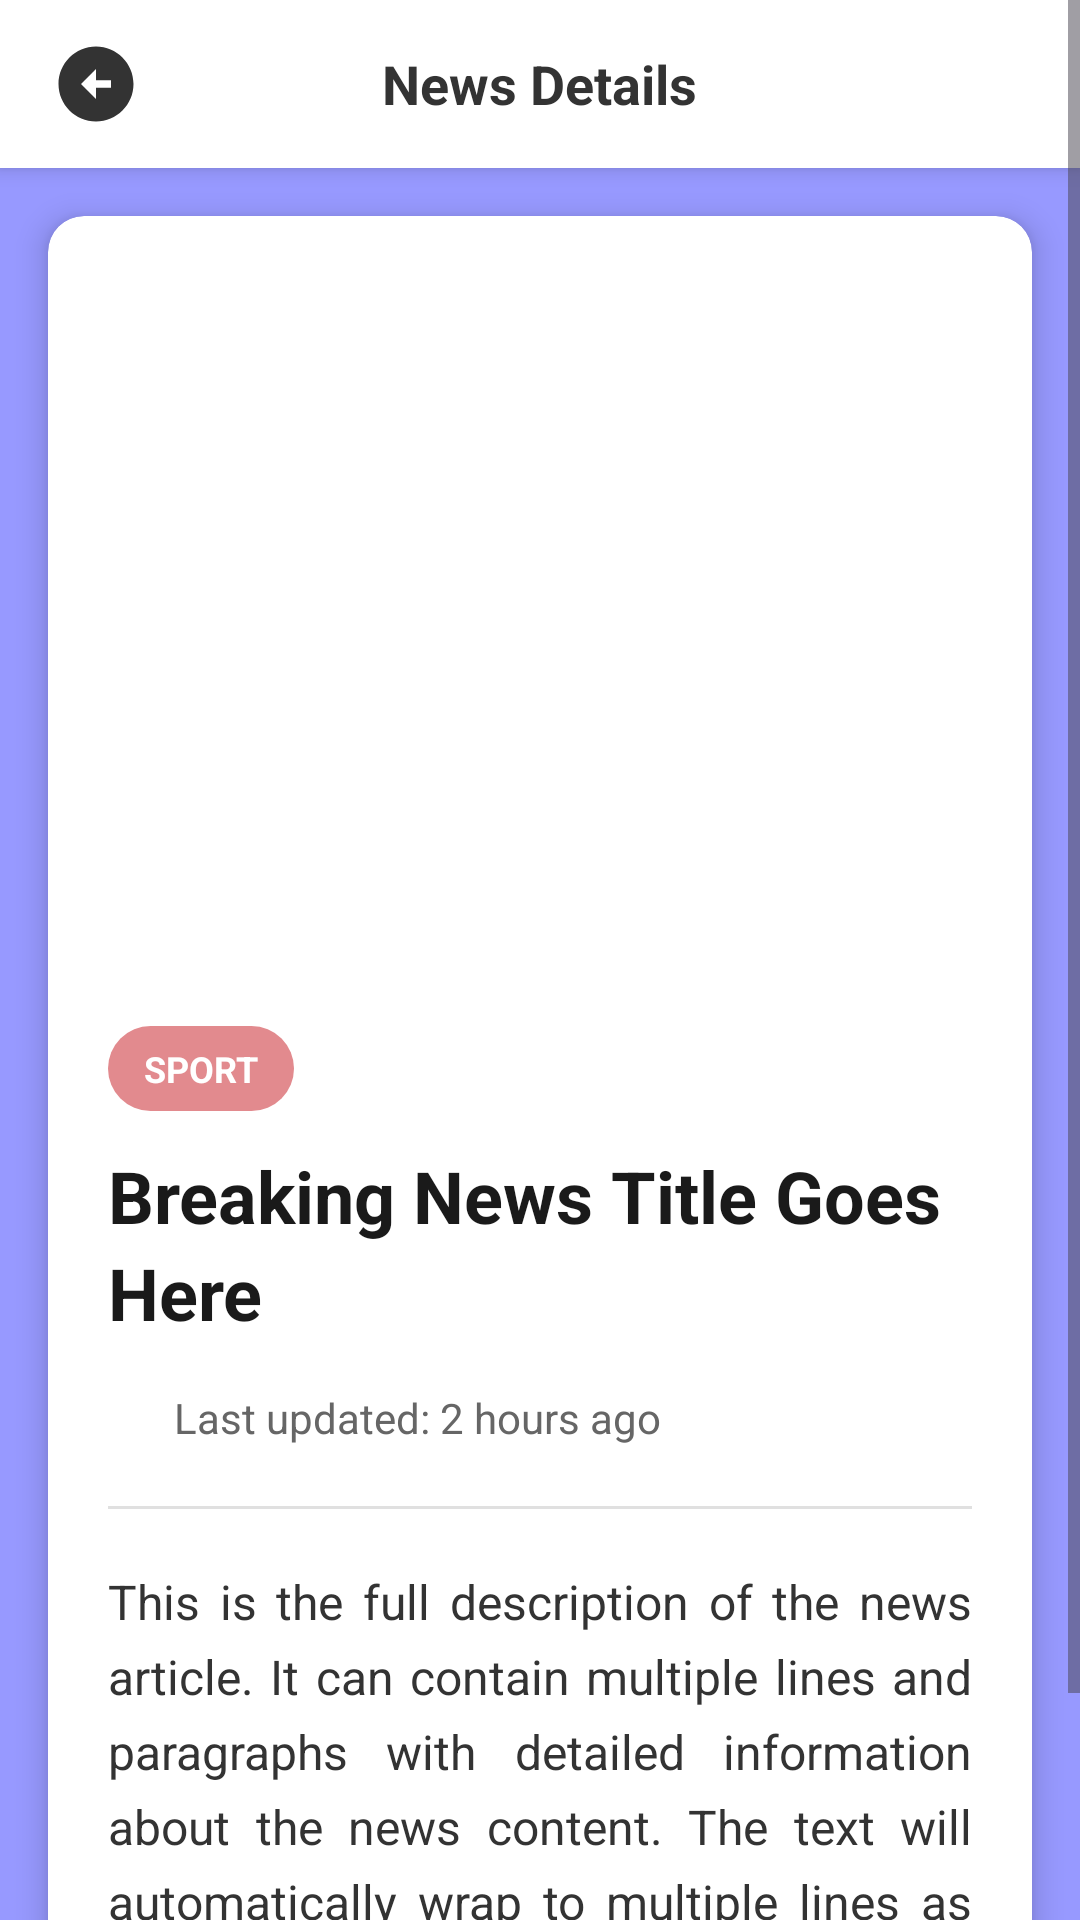

The Android layout XML behind this screen, and the referenced resources:
<!-- AndroidManifest.xml: application theme Theme.UocDaily -->
<!-- res/layout/activity_read_news.xml -->
<?xml version="1.0" encoding="utf-8"?>
<ScrollView xmlns:android="http://schemas.android.com/apk/res/android"
    xmlns:app="http://schemas.android.com/apk/res-auto"
    android:layout_width="match_parent"
    android:layout_height="match_parent"
    android:background="#E28A8EFF"
    android:fillViewport="true">

    <LinearLayout
        android:layout_width="match_parent"
        android:layout_height="wrap_content"
        android:orientation="vertical">

        
        <RelativeLayout
            android:layout_width="match_parent"
            android:layout_height="56dp"
            android:background="#FFFFFF"
            android:elevation="4dp">

            <ImageButton
                android:id="@+id/btn_back"
                android:layout_width="48dp"
                android:layout_height="48dp"
                android:layout_centerVertical="true"
                android:layout_marginStart="8dp"
                android:background="?attr/selectableItemBackgroundBorderless"
                android:src="@drawable/ic_arrow_back"
                android:contentDescription="Back"
                android:tint="#333333" />

            <TextView
                android:id="@+id/tv_header_title"
                android:layout_width="wrap_content"
                android:layout_height="wrap_content"
                android:layout_centerInParent="true"
                android:text="News Details"
                android:textColor="#333333"
                android:textSize="18sp"
                android:textStyle="bold" />

        </RelativeLayout>

        
        <androidx.cardview.widget.CardView
            android:layout_width="match_parent"
            android:layout_height="wrap_content"
            android:layout_margin="16dp"
            app:cardCornerRadius="12dp"
            app:cardElevation="6dp"
            android:background="#FFFFFF">

            <LinearLayout
                android:layout_width="match_parent"
                android:layout_height="wrap_content"
                android:orientation="vertical"
                android:padding="0dp">

                
                <ImageView
                    android:id="@+id/img_news_full"
                    android:layout_width="match_parent"
                    android:layout_height="250dp"
                    android:scaleType="centerCrop"
                    android:src="@drawable/ic_school"
                    android:contentDescription="News Image" />

                
                <LinearLayout
                    android:layout_width="match_parent"
                    android:layout_height="wrap_content"
                    android:orientation="vertical"
                    android:padding="20dp">

                    
                    <TextView
                        android:id="@+id/tv_category"
                        android:layout_width="wrap_content"
                        android:layout_height="wrap_content"
                        android:background="@drawable/category_badge_bg"
                        android:paddingHorizontal="12dp"
                        android:paddingVertical="6dp"
                        android:text="SPORT"
                        android:textColor="#FFFFFF"
                        android:textSize="12sp"
                        android:textStyle="bold"
                        android:layout_marginBottom="12dp" />

                    
                    <TextView
                        android:id="@+id/tv_news_title"
                        android:layout_width="match_parent"
                        android:layout_height="wrap_content"
                        android:text="Breaking News Title Goes Here"
                        android:textColor="#1A1A1A"
                        android:textSize="24sp"
                        android:textStyle="bold"
                        android:lineSpacingExtra="4dp"
                        android:layout_marginBottom="16dp" />

                    
                    <LinearLayout
                        android:layout_width="wrap_content"
                        android:layout_height="wrap_content"
                        android:orientation="horizontal"
                        android:layout_marginBottom="20dp"
                        android:gravity="center_vertical">

                        <ImageView
                            android:layout_width="16dp"
                            android:layout_height="16dp"
                            android:src="@drawable/ic_access_time"
                            android:tint="#666666"
                            android:layout_marginEnd="6dp" />

                        <TextView
                            android:id="@+id/tv_last_updated"
                            android:layout_width="wrap_content"
                            android:layout_height="wrap_content"
                            android:text="Last updated: 2 hours ago"
                            android:textColor="#666666"
                            android:textSize="14sp" />

                    </LinearLayout>

                    
                    <View
                        android:layout_width="match_parent"
                        android:layout_height="1dp"
                        android:background="#E0E0E0"
                        android:layout_marginBottom="20dp" />

                    
                    <TextView
                        android:id="@+id/tv_news_description"
                        android:layout_width="match_parent"
                        android:layout_height="wrap_content"
                        android:text="This is the full description of the news article. It can contain multiple lines and paragraphs with detailed information about the news content. The text will automatically wrap to multiple lines as needed."
                        android:textColor="#333333"
                        android:textSize="16sp"
                        android:lineSpacingExtra="6dp"
                        android:justificationMode="inter_word" />

                </LinearLayout>

            </LinearLayout>

        </androidx.cardview.widget.CardView>

        
        <View
            android:layout_width="match_parent"
            android:layout_height="20dp" />

    </LinearLayout>

</ScrollView>
<!-- resources referenced by this layout -->
<resources>
  <!-- drawable category_badge_bg (drawable) -->
  <?xml version="1.0" encoding="utf-8"?>
  <shape xmlns:android="http://schemas.android.com/apk/res/android"
      android:shape="rectangle">
  
      <solid android:color="#E28A8E" />
      <corners android:radius="20dp" />
  
  </shape>
  <!-- drawable ic_arrow_back (drawable) -->
  <vector xmlns:android="http://schemas.android.com/apk/res/android" android:height="30dp" android:tint="#2C496A" android:viewportHeight="24" android:viewportWidth="24" android:width="30dp">
        
      <path android:fillColor="@android:color/white" android:pathData="M2,12c0,5.52 4.48,10 10,10s10,-4.48 10,-10c0,-5.52 -4.48,-10 -10,-10C6.48,2 2,6.48 2,12zM12,11l4,0v2l-4,0l0,3l-4,-4l4,-4L12,11z"/>
      
  </vector>
  <style name="Theme.UocDaily" parent="Base.Theme.UocDaily" />
  <style name="Base.Theme.UocDaily" parent="Theme.Material3.DayNight.NoActionBar">
          
          
      </style>
</resources>
